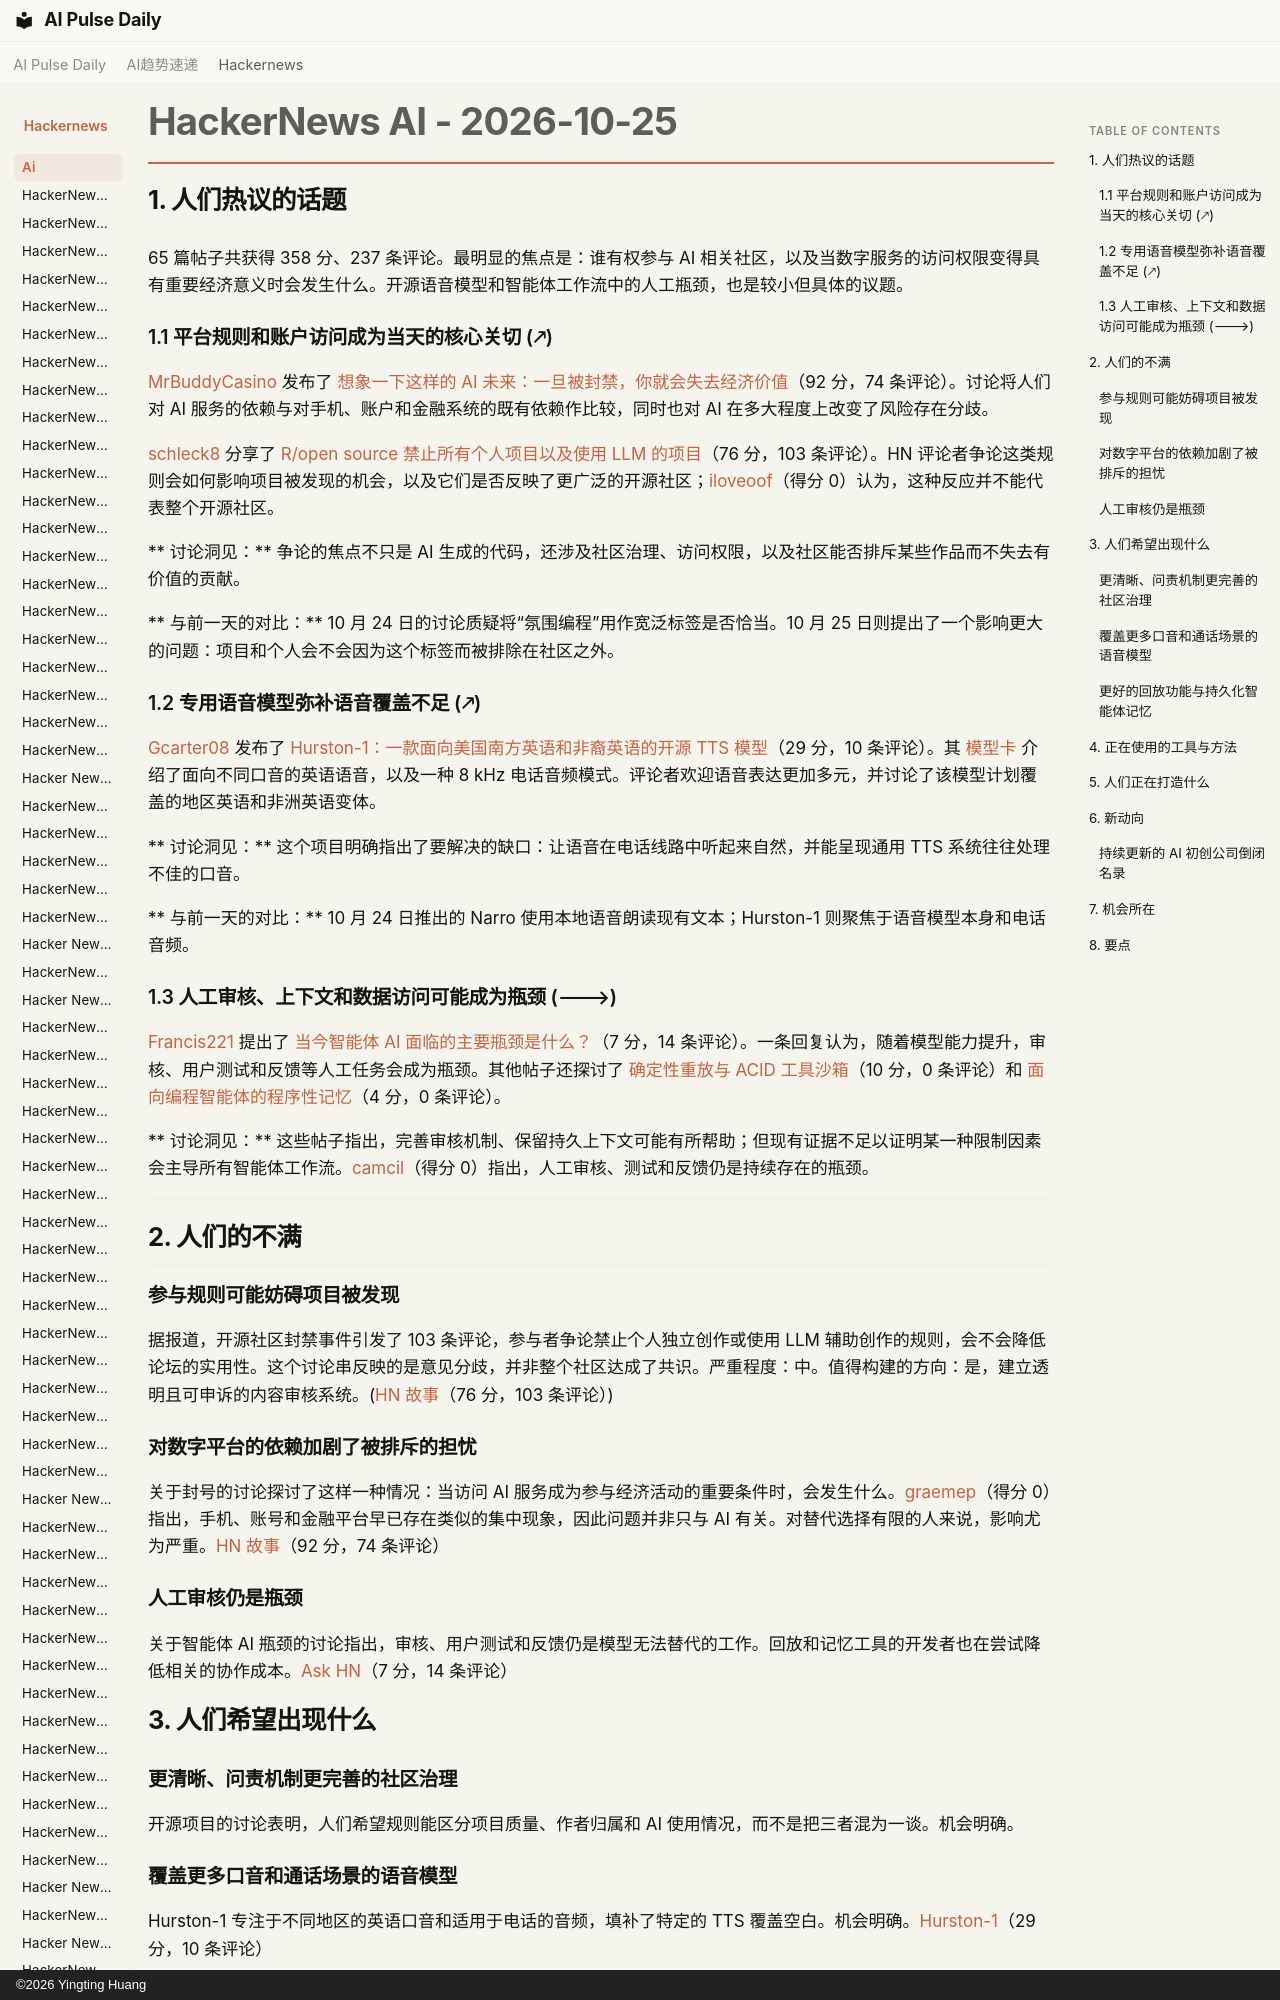

repository: vibewatch/vibewatch.github.io · page: hackernews/ai/2026-10-25.zh/index.html · generator: mkdocs · copyright: ©2026 Yingting Huang

# HackerNews AI - 2026-10-25

## 1. 人们热议的话题

65 篇帖子共获得 358 分、237 条评论。最明显的焦点是：谁有权参与 AI 相关社区，以及当数字服务的访问权限变得具有重要经济意义时会发生什么。开源语音模型和智能体工作流中的人工瓶颈，也是较小但具体的议题。

### 1.1 平台规则和账户访问成为当天的核心关切 (🡕)

[MrBuddyCasino](https://news.ycombinator.com/user?id=MrBuddyCasino) 发布了 [想象一下这样的 AI 未来：一旦被封禁，你就会失去经济价值](https://news.ycombinator.com/item?id=50230995)（92 分，74 条评论）。讨论将人们对 AI 服务的依赖与对手机、账户和金融系统的既有依赖作比较，同时也对 AI 在多大程度上改变了风险存在分歧。

[schleck8](https://news.ycombinator.com/user?id=schleck8) 分享了 [R/open source 禁止所有个人项目以及使用 LLM 的项目](https://news.ycombinator.com/item?id=50231722)（76 分，103 条评论）。HN 评论者争论这类规则会如何影响项目被发现的机会，以及它们是否反映了更广泛的开源社区；[iloveoof](https://news.ycombinator.com/user?id=iloveoof)（得分 0）认为，这种反应并不能代表整个开源社区。

** 讨论洞见：** 争论的焦点不只是 AI 生成的代码，还涉及社区治理、访问权限，以及社区能否排斥某些作品而不失去有价值的贡献。

** 与前一天的对比：** 10 月 24 日的讨论质疑将“氛围编程”用作宽泛标签是否恰当。10 月 25 日则提出了一个影响更大的问题：项目和个人会不会因为这个标签而被排除在社区之外。
